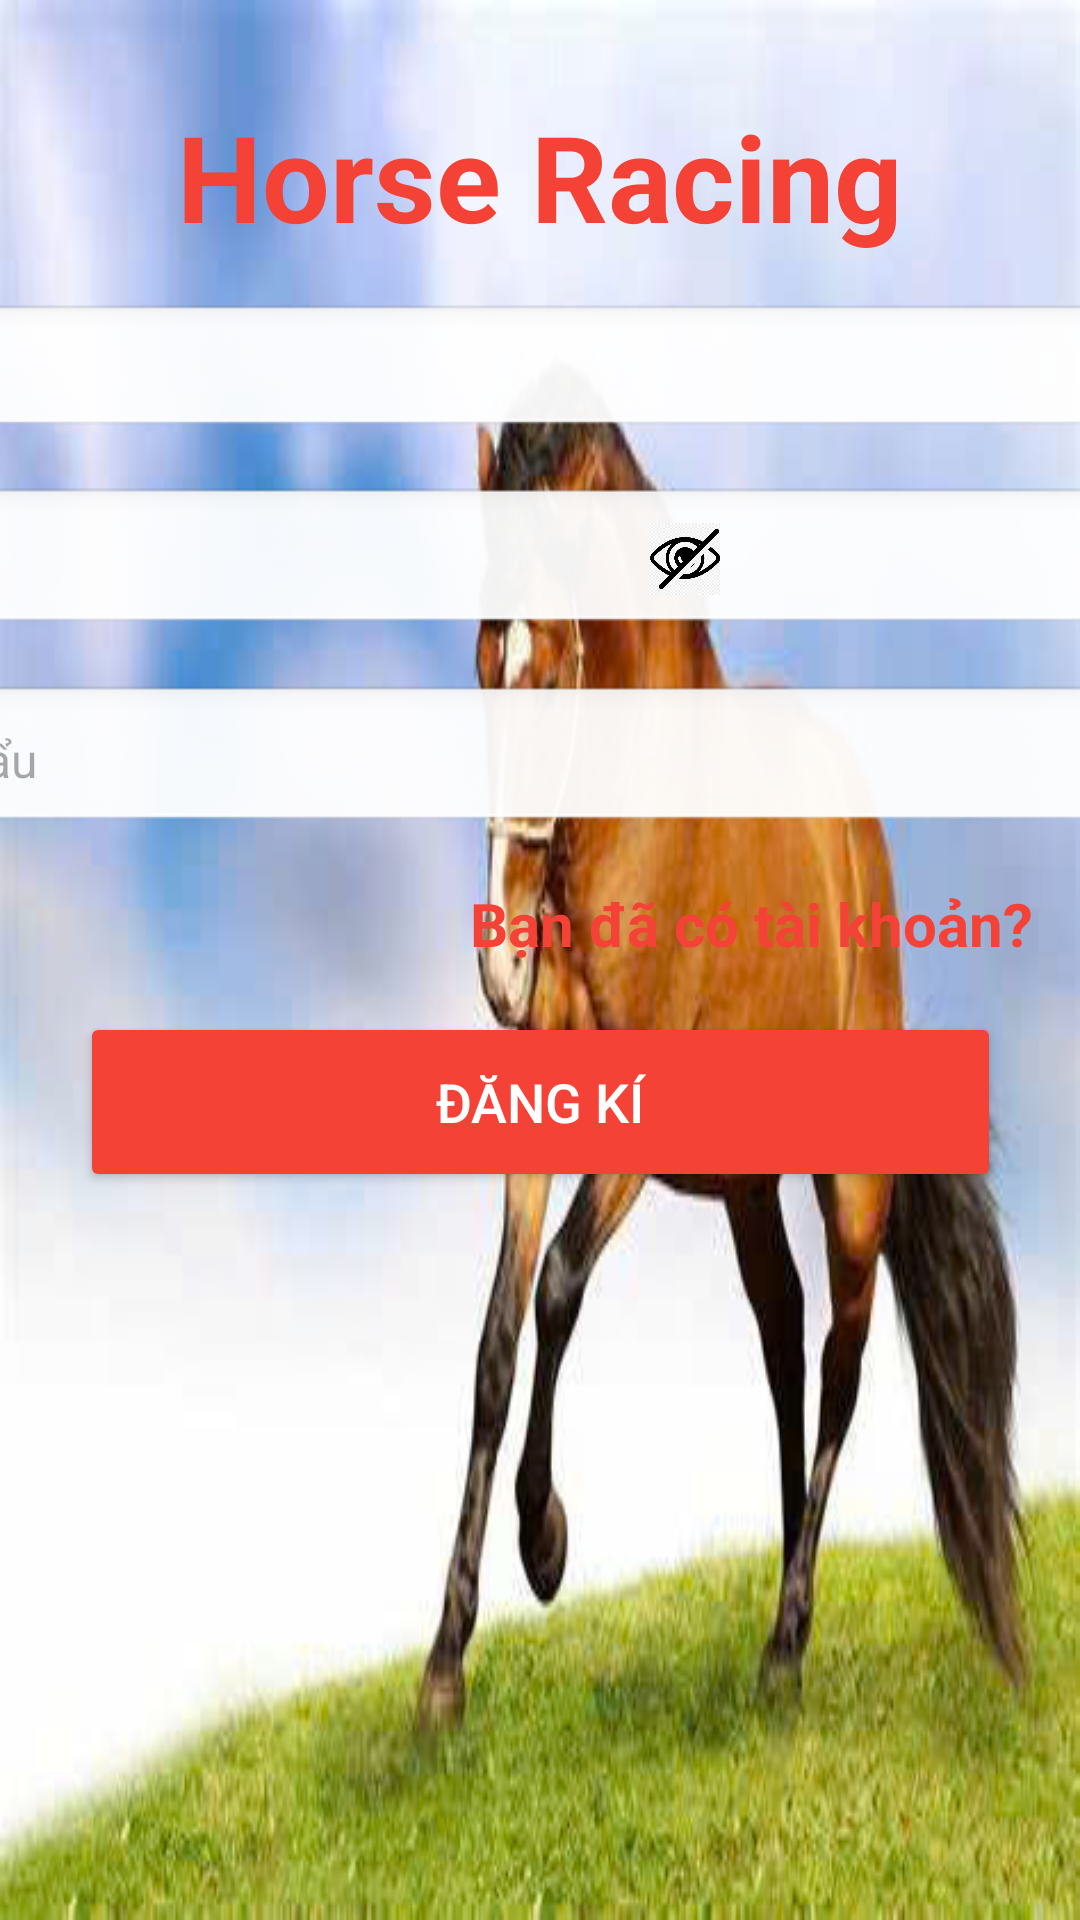

This screen was rendered from an Android layout file. Write that file and the resources it references.
<!-- AndroidManifest.xml: application theme Theme.HorseRacing -->
<!-- res/layout/activity_register.xml -->
<?xml version="1.0" encoding="utf-8"?>
<androidx.constraintlayout.widget.ConstraintLayout
    xmlns:android="http://schemas.android.com/apk/res/android"
    xmlns:app="http://schemas.android.com/apk/res-auto"
    xmlns:tools="http://schemas.android.com/tools"
    android:layout_width="match_parent"
    android:layout_height="match_parent"
    android:background="@drawable/horse_bg"
    tools:context=".RegisterActivity">


    <TextView
        android:id="@+id/tvTitle"
        android:layout_width="0dp"
        android:layout_height="wrap_content"
        android:layout_marginTop="32dp"
        android:gravity="center"
        android:text="Horse Racing"
        android:textColor="#F44336"
        android:textSize="40sp"
        android:textStyle="bold"
        app:layout_constraintBottom_toTopOf="@id/etEmail"
        app:layout_constraintEnd_toEndOf="parent"
        app:layout_constraintHorizontal_bias="0.0"
        app:layout_constraintStart_toStartOf="parent"
        app:layout_constraintTop_toTopOf="parent" />

    <EditText
        android:id="@+id/etEmail"
        android:layout_width="629dp"
        android:layout_height="45dp"
        android:layout_margin="16dp"
        android:layout_marginTop="80dp"
        android:background="@android:drawable/edit_text"
        android:hint="Email"
        android:padding="12dp"
        android:textSize="16sp"
        app:layout_constraintEnd_toEndOf="parent"
        app:layout_constraintStart_toStartOf="parent"
        app:layout_constraintTop_toBottomOf="@id/tvTitle" />

    

    
    <EditText
        android:id="@+id/etPassword"
        android:layout_width="630dp"
        android:layout_height="50dp"
        android:layout_margin="16dp"
        android:layout_marginTop="128dp"
        android:background="@android:drawable/edit_text"
        android:hint="Mật khẩu"
        android:inputType="textPassword"
        android:padding="12dp"
        android:textSize="16sp"
        app:layout_constraintEnd_toEndOf="parent"
        app:layout_constraintStart_toStartOf="parent"
        app:layout_constraintTop_toBottomOf="@id/etEmail" />

    <ImageView
        android:id="@+id/ivTogglePassword"
        android:layout_width="24dp"
        android:layout_height="24dp"
        android:layout_marginTop="12dp"
        android:layout_marginEnd="64dp"
        android:layout_marginBottom="14dp"
        android:src="@drawable/ic_eye_closed"
        app:layout_constraintBottom_toBottomOf="@+id/etPassword"
        app:layout_constraintEnd_toEndOf="parent"
        app:layout_constraintHorizontal_bias="0.863"
        app:layout_constraintStart_toStartOf="@+id/etPassword"
        app:layout_constraintTop_toTopOf="@id/etPassword"
        app:layout_constraintVertical_bias="0.375" />

    <EditText
        android:id="@+id/etConfirmPassword"
        android:layout_width="633dp"
        android:layout_height="50dp"
        android:layout_margin="16dp"
        android:layout_marginTop="44dp"
        android:background="@android:drawable/edit_text"
        android:hint="Xác nhận mật khẩu"
        android:inputType="textPassword"
        android:padding="12dp"
        android:textSize="16sp"
        app:layout_constraintEnd_toEndOf="parent"
        app:layout_constraintStart_toStartOf="parent"
        app:layout_constraintTop_toBottomOf="@id/etPassword" />


    <Button
        android:id="@+id/btnRegister"
        android:layout_width="307dp"
        android:layout_height="60dp"
        android:layout_margin="16dp"
        android:layout_marginTop="12dp"
        android:backgroundTint="#F44336"
        android:text="Đăng kí"
        android:textColor="@android:color/white"
        android:textSize="18sp"
        app:layout_constraintEnd_toEndOf="parent"
        app:layout_constraintStart_toStartOf="parent"
        app:layout_constraintTop_toBottomOf="@+id/btnHaveAccount" />

    <TextView
        android:id="@+id/btnHaveAccount"
        android:layout_width="wrap_content"
        android:layout_height="wrap_content"
        android:layout_marginTop="132dp"
        android:text="Bạn đã có tài khoản?"
        android:textColor="#F44336"
        android:textSize="20sp"
        android:textStyle="bold"
        app:layout_constraintEnd_toEndOf="parent"
        app:layout_constraintHorizontal_bias="0.909"
        app:layout_constraintStart_toStartOf="parent"
        app:layout_constraintTop_toTopOf="@+id/etPassword" />

</androidx.constraintlayout.widget.ConstraintLayout>
<!-- resources referenced by this layout -->
<resources>
  <!-- drawable horse_bg: jpg bitmap (drawable, 43530 bytes) -->
  <!-- drawable ic_eye_closed: jpg bitmap (drawable, 79391 bytes) -->
  <style name="Theme.HorseRacing" parent="Base.Theme.HorseRacing" />
  <style name="Base.Theme.HorseRacing" parent="Theme.Material3.DayNight.NoActionBar">
          
          
      </style>
</resources>
